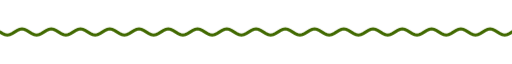
t = 0.00 s
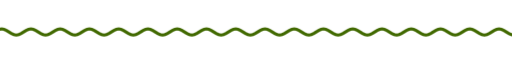
t = 1.67 s
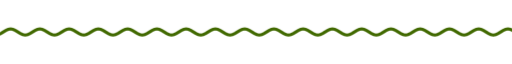
t = 3.33 s
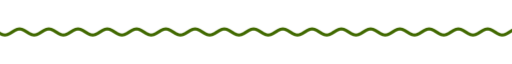
t = 5.00 s
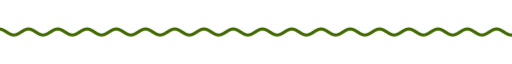
t = 6.67 s
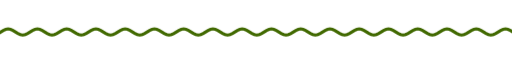
t = 8.33 s

The animated SVG that drew these frames (rendered in a browser with its animation timeline set to each time). Animation: 9 CSS @keyframes rules; frames cover the first 8.33 s, repeats indefinitely.

<svg xmlns="http://www.w3.org/2000/svg" xmlns:xlink="http://www.w3.org/1999/xlink" width="840" height="28" viewBox="0 0 840 28" role="img" aria-label="divider"><title>divider</title><style>text{font-family:G,R,'Google Sans','Segoe UI',Roboto,sans-serif;font-variation-settings:'ROND' 100}
.up{animation:up .8s cubic-bezier(.05,.7,.1,1) both}
.pop{transform-box:fill-box;transform-origin:center;animation:pop .6s cubic-bezier(.34,1.56,.64,1) both}
.fade{animation:fade .9s ease both}
.spin{transform-box:fill-box;transform-origin:center;animation:spin 40s linear infinite}
.spin-r{transform-box:fill-box;transform-origin:center;animation:spin 28s linear infinite reverse}
.bob{transform-box:fill-box;transform-origin:center;animation:bob 7s ease-in-out infinite}
.grow{transform-box:fill-box;transform-origin:left center;animation:grow 1.1s cubic-bezier(.2,0,0,1) both}
.wght{animation:wght 1.6s cubic-bezier(.2,0,0,1) .2s both}
.wave{animation:wave 2.4s linear infinite}
.blink{animation:blink 1s step-end infinite}
@keyframes blink{50%{opacity:0}}
@keyframes up{from{opacity:0;transform:translateY(14px)}to{opacity:1;transform:none}}
@keyframes pop{from{opacity:0;transform:scale(.6)}to{opacity:1;transform:scale(1)}}
@keyframes fade{from{opacity:0}to{opacity:1}}
@keyframes spin{to{transform:rotate(360deg)}}
@keyframes bob{0%,100%{transform:translateY(0) rotate(0)}50%{transform:translateY(-10px) rotate(12deg)}}
@keyframes grow{from{transform:scaleX(0)}to{transform:scaleX(1)}}
@keyframes wght{from{font-variation-settings:'ROND' 100,'wght' 400}to{font-variation-settings:'ROND' 100,'wght' 760}}
@keyframes wave{from{transform:translateX(0)}to{transform:translateX(-48px)}}
@media (prefers-reduced-motion:reduce){*{animation:none!important}}</style><clipPath id="w"><rect x="0" y="0" width="840" height="28"/></clipPath><g clip-path="url(#w)"><path class="wave" d="M0 14.0 L4 16.5 L8 18.3 L12 19.0 L16 18.3 L20 16.5 L24 14.0 L28 11.5 L32 9.7 L36 9.0 L40 9.7 L44 11.5 L48 14.0 L52 16.5 L56 18.3 L60 19.0 L64 18.3 L68 16.5 L72 14.0 L76 11.5 L80 9.7 L84 9.0 L88 9.7 L92 11.5 L96 14.0 L100 16.5 L104 18.3 L108 19.0 L112 18.3 L116 16.5 L120 14.0 L124 11.5 L128 9.7 L132 9.0 L136 9.7 L140 11.5 L144 14.0 L148 16.5 L152 18.3 L156 19.0 L160 18.3 L164 16.5 L168 14.0 L172 11.5 L176 9.7 L180 9.0 L184 9.7 L188 11.5 L192 14.0 L196 16.5 L200 18.3 L204 19.0 L208 18.3 L212 16.5 L216 14.0 L220 11.5 L224 9.7 L228 9.0 L232 9.7 L236 11.5 L240 14.0 L244 16.5 L248 18.3 L252 19.0 L256 18.3 L260 16.5 L264 14.0 L268 11.5 L272 9.7 L276 9.0 L280 9.7 L284 11.5 L288 14.0 L292 16.5 L296 18.3 L300 19.0 L304 18.3 L308 16.5 L312 14.0 L316 11.5 L320 9.7 L324 9.0 L328 9.7 L332 11.5 L336 14.0 L340 16.5 L344 18.3 L348 19.0 L352 18.3 L356 16.5 L360 14.0 L364 11.5 L368 9.7 L372 9.0 L376 9.7 L380 11.5 L384 14.0 L388 16.5 L392 18.3 L396 19.0 L400 18.3 L404 16.5 L408 14.0 L412 11.5 L416 9.7 L420 9.0 L424 9.7 L428 11.5 L432 14.0 L436 16.5 L440 18.3 L444 19.0 L448 18.3 L452 16.5 L456 14.0 L460 11.5 L464 9.7 L468 9.0 L472 9.7 L476 11.5 L480 14.0 L484 16.5 L488 18.3 L492 19.0 L496 18.3 L500 16.5 L504 14.0 L508 11.5 L512 9.7 L516 9.0 L520 9.7 L524 11.5 L528 14.0 L532 16.5 L536 18.3 L540 19.0 L544 18.3 L548 16.5 L552 14.0 L556 11.5 L560 9.7 L564 9.0 L568 9.7 L572 11.5 L576 14.0 L580 16.5 L584 18.3 L588 19.0 L592 18.3 L596 16.5 L600 14.0 L604 11.5 L608 9.7 L612 9.0 L616 9.7 L620 11.5 L624 14.0 L628 16.5 L632 18.3 L636 19.0 L640 18.3 L644 16.5 L648 14.0 L652 11.5 L656 9.7 L660 9.0 L664 9.7 L668 11.5 L672 14.0 L676 16.5 L680 18.3 L684 19.0 L688 18.3 L692 16.5 L696 14.0 L700 11.5 L704 9.7 L708 9.0 L712 9.7 L716 11.5 L720 14.0 L724 16.5 L728 18.3 L732 19.0 L736 18.3 L740 16.5 L744 14.0 L748 11.5 L752 9.7 L756 9.0 L760 9.7 L764 11.5 L768 14.0 L772 16.5 L776 18.3 L780 19.0 L784 18.3 L788 16.5 L792 14.0 L796 11.5 L800 9.7 L804 9.0 L808 9.7 L812 11.5 L816 14.0 L820 16.5 L824 18.3 L828 19.0 L832 18.3 L836 16.5 L840 14.0 L844 11.5 L848 9.7 L852 9.0 L856 9.7 L860 11.5 L864 14.0 L868 16.5 L872 18.3 L876 19.0 L880 18.3 L884 16.5 L888 14.0 L892 11.5 L896 9.7 L900 9.0 L904 9.7 L908 11.5 L912 14.0 L916 16.5 L920 18.3 L924 19.0 L928 18.3 L932 16.5 L936 14.0" fill="none" stroke="#416900" stroke-width="5" stroke-linecap="round"/></g></svg>
